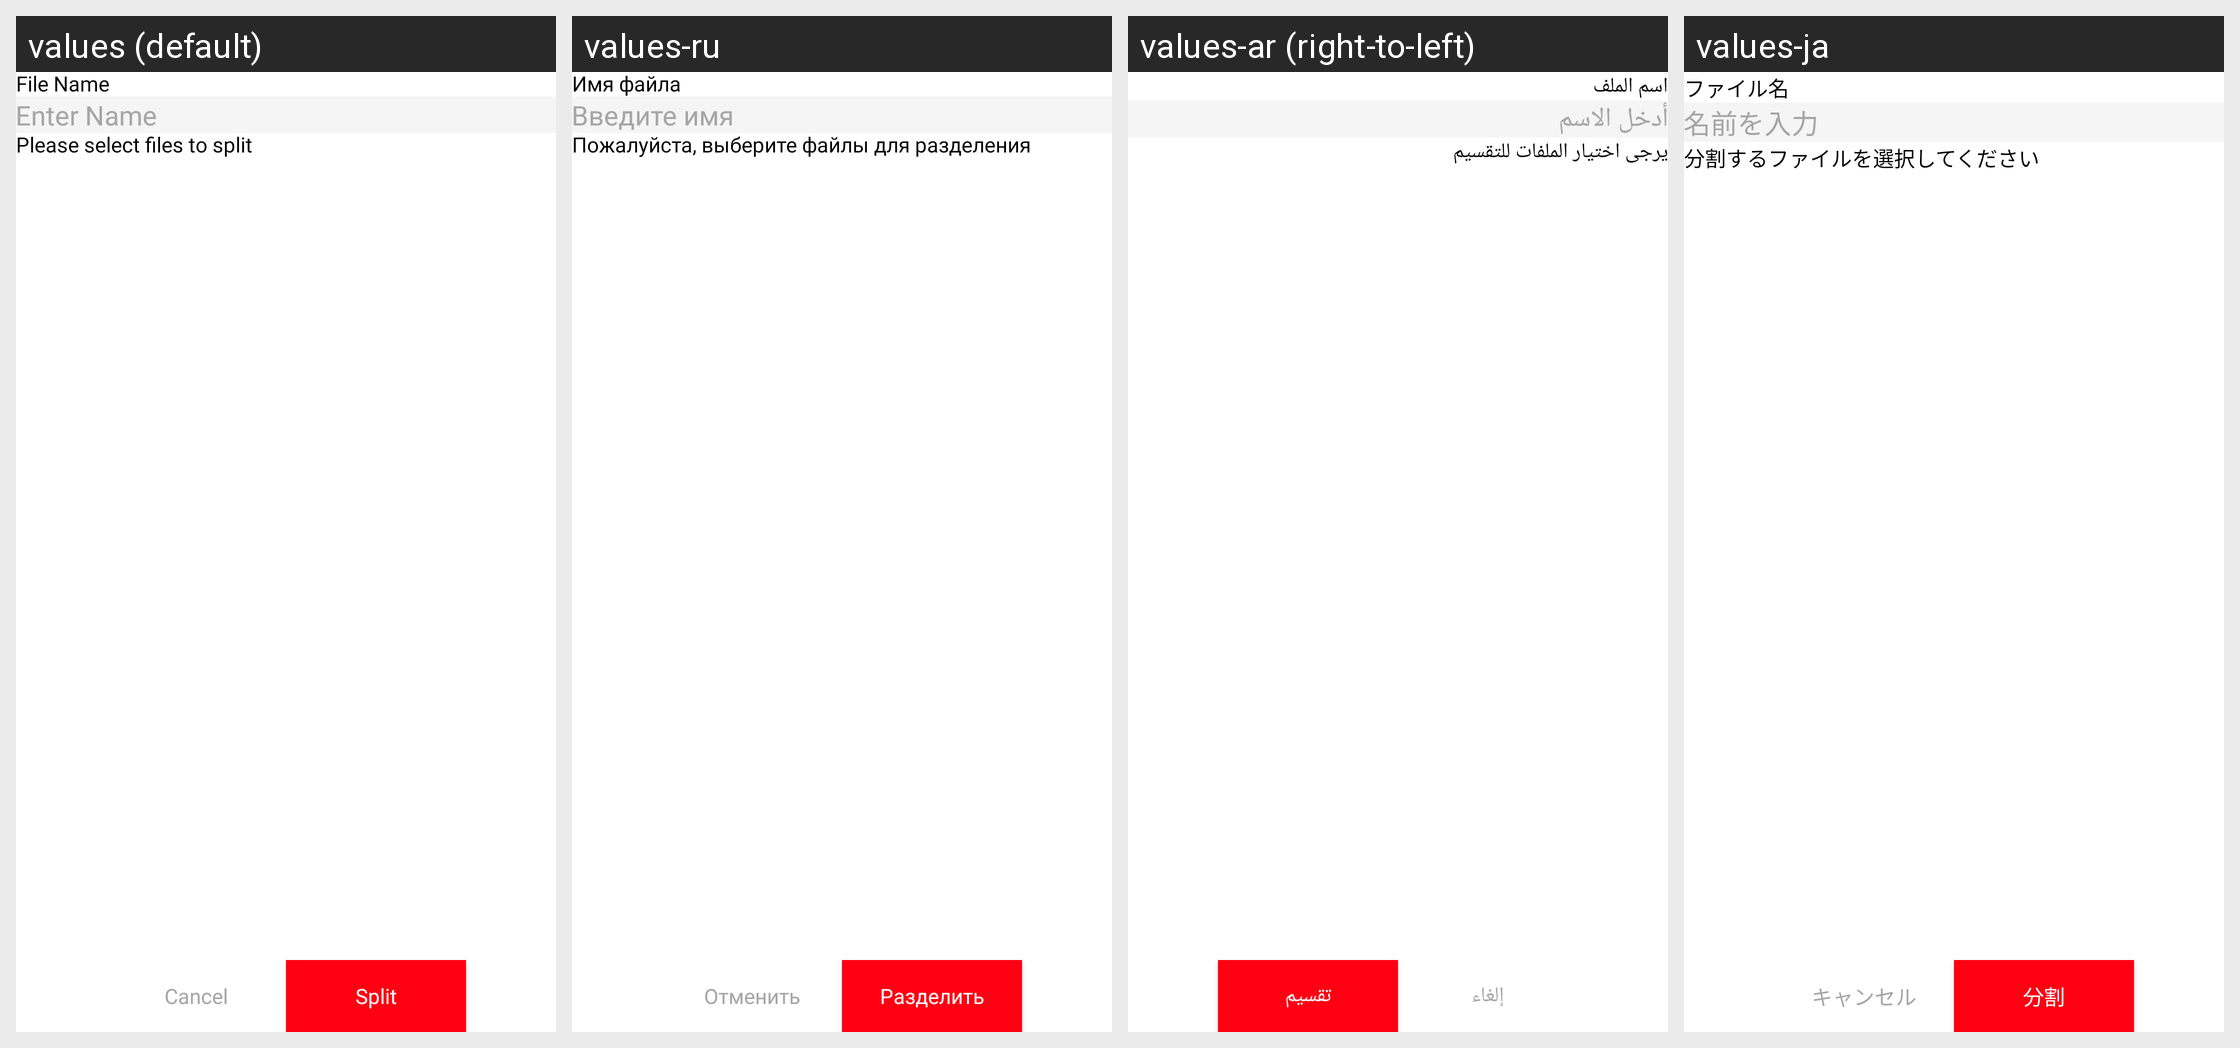

Here is an Android app screen in its default locale and in the app's own translations. Write out the translated-string differences for the strings that appear on this screen.
Android screen res/layout/split_pdf_dialog.xml rendered under 4 locales, left to right: values (default), values-ru, values-ar (right-to-left), values-ja. Device: Nexus 5 (rendered at 1080×1920; each locale shown at half size, 540×960, under a caption strip naming it); theme Theme.PdfScanner.
Other locales in the repository, not shown: values-bn, values-de, values-es, values-fr, values-hi, values-in, values-ko, values-pt, values-tr, values-ur, values-vi, values-zh.
Strings drawn on this screen, with the default value and each locale's value (text and hints the layout hard-codes, and strings that could not be matched under every locale, appear in the picture but are not listed):

file_name
  values: File Name
  values-ru: Имя файла
  values-ar: اسم الملف
  values-ja: ファイル名

enter_name
  values: Enter Name
  values-ru: Введите имя
  values-ar: أدخل الاسم
  values-ja: 名前を入力

please_select_file
  values: Please select files to split
  values-ru: Пожалуйста, выберите файлы для разделения
  values-ar: يرجى اختيار الملفات للتقسيم
  values-ja: 分割するファイルを選択してください

cancel
  values: Cancel
  values-ru: Отменить
  values-ar: إلغاء
  values-ja: キャンセル

split
  values: Split
  values-ru: Разделить
  values-ar: تقسيم
  values-ja: 分割
